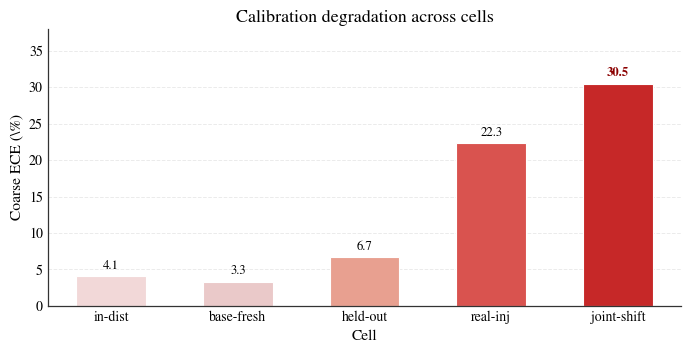

Generate this figure with matplotlib: (Note: this script raises an exception after producing the figure.)
"""Fig: calibration degradation, coarse ECE per cell (data: main_icde.tex Table VII).
Style: single-series bar with value labels; severity gradient from light to dark red."""
import matplotlib.pyplot as plt
import numpy as np

plt.rcParams.update({
    'text.usetex': False,
    'font.family': 'serif',
    'font.serif': ['STIXGeneral', 'DejaVu Serif', 'Times New Roman'],
    'mathtext.fontset': 'stix',
    'axes.unicode_minus': False,
})

cells = ['in-dist', 'base-fresh', 'held-out', 'real-inj', 'joint-shift']
ece = [4.1, 3.3, 6.7, 22.3, 30.5]   # coarse ECE, %
colors = ['#F2D8D8', '#EAC9C9', '#E8A090', '#D9534F', '#C62828']

fig, ax = plt.subplots(figsize=(7.2, 3.9))
fig.subplots_adjust(left=0.09, right=0.97, bottom=0.15, top=0.86)

x = np.arange(len(cells))
bars = ax.bar(x, ece, width=0.55, color=colors, edgecolor='white',
              linewidth=0.8, zorder=2)
for i, (bar, v) in enumerate(zip(bars, ece)):
    ax.text(bar.get_x() + bar.get_width() / 2, v + 0.6, f'{v:.1f}',
            ha='center', va='bottom', fontsize=9.2,
            fontweight='bold' if cells[i] == 'joint-shift' else 'normal',
            color='#8B0000' if cells[i] == 'joint-shift' else 'black',
            zorder=3)

ax.set_xticks(x)
ax.set_xticklabels(cells, fontsize=10.5)
ax.set_xlabel('Cell', fontsize=11.2)
ax.set_ylabel(r'Coarse ECE (\%)', fontsize=11.2)
ax.set_ylim(0, 38)
ax.set_xlim(-0.5, 4.5)
ax.set_title('Calibration degradation across cells', fontsize=13.0, pad=5)
ax.yaxis.grid(True, color='#EBEBEB', linewidth=0.7, linestyle='--', zorder=0)
ax.set_axisbelow(True)
for side, spine in ax.spines.items():
    if side in ('top', 'right'):
        spine.set_visible(False)
    else:
        spine.set_linewidth(0.9)
        spine.set_color('#333333')
        spine.set_zorder(4)
ax.tick_params(length=0, labelsize=10.0)

plt.savefig('../figures/fig_calib_ece.png', dpi=300, facecolor='white')
plt.close()
print('saved: fig_calib_ece.png')
